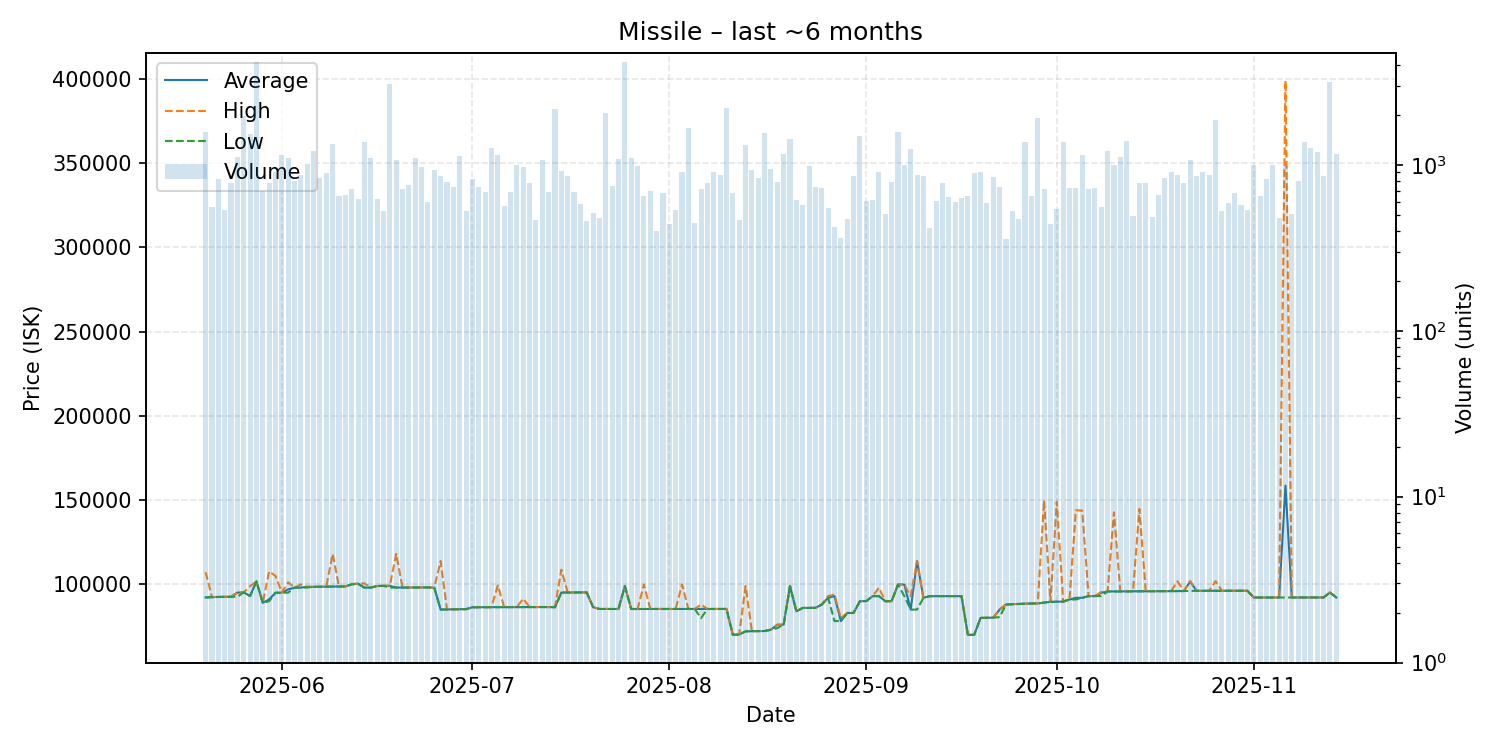

The table this chart was drawn from, first rows:
date, average, highest, lowest, order_count, volume
2025-05-20, 92310, 107200, 92160, 170, 1572
2025-05-21, 92410, 92510, 92340, 176, 558
2025-05-22, 92550, 92550, 92540, 162, 822
2025-05-23, 92610, 92610, 92610, 155, 537
2025-05-24, 92630, 92630, 92630, 194, 778
2025-05-25, 95100, 95140, 92680, 227, 1108
2025-05-26, 95230, 95300, 95220, 201, 1959
2025-05-27, 93050, 98960, 93030, 200, 1527
2025-05-28, 101800, 101800, 101800, 215, 4176
2025-05-29, 89050, 89090, 89010, 193, 695
2025-05-30, 91060, 107700, 90020, 203, 778
2025-05-31, 95030, 105000, 95000, 242, 907
2025-06-01, 95060, 95070, 95050, 256, 1139
2025-06-02, 97010, 101200, 95090, 240, 1102
2025-06-03, 98040, 98050, 98040, 207, 794
2025-06-04, 98090, 100000, 98070, 207, 870
2025-06-05, 98510, 98520, 98120, 217, 1006
2025-06-06, 98530, 98530, 98520, 217, 1205
2025-06-07, 98560, 98580, 98550, 224, 832
2025-06-08, 98660, 98680, 98620, 233, 892
2025-06-09, 98690, 118100, 98680, 203, 1338
2025-06-10, 98720, 98720, 98710, 186, 652
2025-06-11, 98730, 98730, 98730, 167, 659
2025-06-12, 100100, 100200, 100000, 181, 712
2025-06-13, 100400, 100500, 100300, 186, 619
2025-06-14, 98060, 100600, 98040, 205, 1377
2025-06-15, 98080, 98080, 98080, 182, 1098
2025-06-16, 99000, 99000, 99000, 177, 620
2025-06-17, 99130, 99140, 99130, 180, 528
2025-06-18, 99100, 99150, 98070, 188, 3089
2025-06-19, 98100, 118100, 98090, 203, 1074
2025-06-20, 98120, 98120, 98120, 195, 713
2025-06-21, 98160, 98160, 98160, 212, 755
2025-06-22, 98170, 98180, 98150, 233, 1092
2025-06-23, 98180, 98180, 98180, 207, 974
2025-06-24, 98180, 98180, 98180, 201, 595
2025-06-25, 98040, 98050, 98040, 166, 929
2025-06-26, 85060, 113900, 85050, 159, 852
2025-06-27, 85090, 85100, 85080, 166, 787
2025-06-28, 85210, 85230, 85170, 192, 736
2025-06-29, 85240, 85250, 85230, 209, 1126
2025-06-30, 85290, 85300, 85280, 168, 528
2025-07-01, 86400, 86400, 86400, 216, 816
2025-07-02, 86430, 86480, 86420, 191, 733
2025-07-03, 86450, 86460, 86450, 171, 690
2025-07-04, 86430, 86430, 86430, 161, 1256
2025-07-05, 86460, 99390, 86450, 192, 1141
2025-07-06, 86470, 86480, 86460, 208, 562
2025-07-07, 86510, 86510, 86510, 180, 685
2025-07-08, 86520, 86530, 86520, 169, 1003
2025-07-09, 86500, 91500, 86470, 152, 970
2025-07-10, 86510, 86520, 86510, 216, 779
2025-07-11, 86520, 86520, 86520, 163, 463
2025-07-12, 86540, 86540, 86540, 197, 1072
2025-07-13, 86540, 86540, 86540, 200, 684
2025-07-14, 86430, 86430, 86430, 154, 2169
2025-07-15, 95140, 108700, 95110, 156, 922
2025-07-16, 95150, 95150, 95150, 167, 861
2025-07-17, 95190, 95200, 95180, 171, 687
2025-07-18, 95200, 95200, 95200, 156, 581
... 119 more rows
